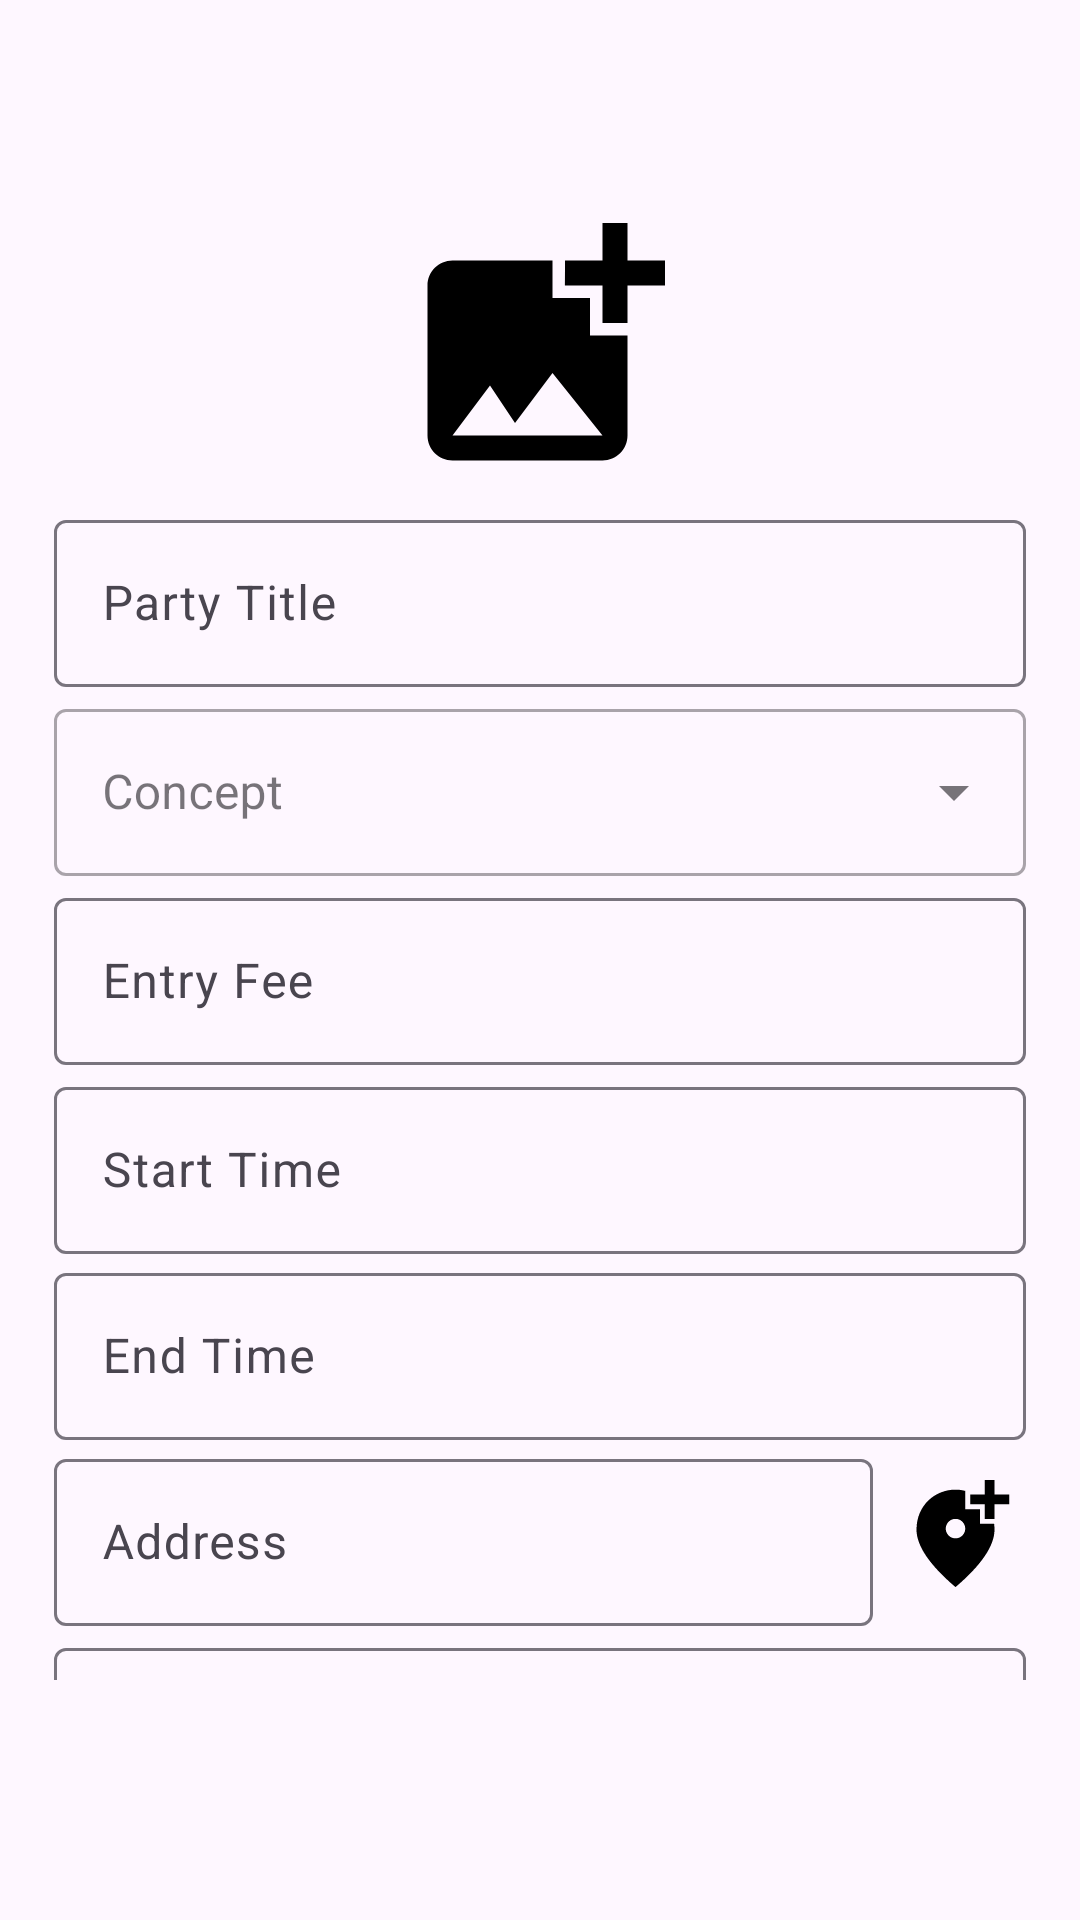

Here is an Android app screen rendered from its layout file. Give the layout XML and the strings, colors and styles it references.
<!-- AndroidManifest.xml: activity theme Theme.Partyeer -->
<!-- res/layout/activity_create_party.xml -->
<?xml version="1.0" encoding="utf-8"?>
<androidx.constraintlayout.widget.ConstraintLayout xmlns:android="http://schemas.android.com/apk/res/android"
    xmlns:app="http://schemas.android.com/apk/res-auto"
    xmlns:tools="http://schemas.android.com/tools"
    android:layout_width="match_parent"
    android:layout_height="wrap_content"
    android:paddingStart="16dp"
    android:paddingEnd="16dp"
    android:paddingBottom="80dp"
    tools:context=".ui.main.activity.CreatePartyActivity">


    <com.google.android.material.appbar.AppBarLayout
        android:id="@+id/toolbarLayout"
        android:layout_width="match_parent"
        android:layout_height="wrap_content"
        android:fitsSystemWindows="true"
        app:layout_constraintStart_toStartOf="parent"
        app:layout_constraintTop_toTopOf="parent">

        <com.google.android.material.appbar.MaterialToolbar
            android:id="@+id/toolbar"
            android:layout_width="match_parent"
            android:layout_height="?attr/actionBarSize" />

    </com.google.android.material.appbar.AppBarLayout>

    <ImageView
        android:id="@+id/image_view_party_logo"
        android:layout_width="wrap_content"
        android:layout_height="wrap_content"
        android:layout_margin="2dp"
        android:contentDescription="@string/party_logo"
        android:maxHeight="300dp"
        android:src="@drawable/ic_add_photo"
        app:layout_constraintEnd_toEndOf="parent"
        app:layout_constraintHeight_max="500dp"
        app:layout_constraintStart_toStartOf="parent"
        app:layout_constraintTop_toBottomOf="@id/toolbarLayout"
        tools:srcCompat="@drawable/ic_add_photo" />

    <com.google.android.material.textfield.TextInputLayout
        android:id="@+id/text_view_party_title"
        android:layout_width="match_parent"
        android:layout_height="wrap_content"
        android:layout_margin="2dp"
        android:hint="@string/party_title"
        app:layout_constraintEnd_toEndOf="parent"
        app:layout_constraintStart_toStartOf="parent"
        app:layout_constraintTop_toBottomOf="@+id/image_view_party_logo"
        tools:hint="Party Title">

        <com.google.android.material.textfield.TextInputEditText
            android:layout_width="match_parent"
            android:layout_height="wrap_content" />

    </com.google.android.material.textfield.TextInputLayout>

    <com.google.android.material.textfield.TextInputLayout
        android:id="@+id/text_view_party_concept"
        style="@style/Widget.MaterialComponents.TextInputLayout.OutlinedBox.ExposedDropdownMenu"
        android:layout_width="match_parent"
        android:layout_height="wrap_content"
        android:layout_margin="2dp"
        android:hint="@string/party_concept"
        app:layout_constraintEnd_toEndOf="parent"
        app:layout_constraintStart_toStartOf="parent"
        app:layout_constraintTop_toBottomOf="@+id/text_view_party_title"
        tools:hint="Concept">

        <AutoCompleteTextView
            android:id="@+id/autoCompleteTextViewConcept"
            android:layout_width="match_parent"
            android:layout_height="wrap_content"
            android:inputType="none" />

    </com.google.android.material.textfield.TextInputLayout>

        <com.google.android.material.textfield.TextInputLayout
            android:id="@+id/text_view_entry_fee"
            android:layout_width="match_parent"
            android:layout_height="wrap_content"
            android:layout_margin="2dp"
            android:hint="@string/entry_fee"
            app:layout_constraintEnd_toEndOf="parent"
            app:layout_constraintStart_toStartOf="parent"
            app:layout_constraintTop_toBottomOf="@+id/text_view_party_concept"
            tools:hint="Location">

        <com.google.android.material.textfield.TextInputEditText
            android:layout_width="match_parent"
            android:layout_height="wrap_content" />

    </com.google.android.material.textfield.TextInputLayout>

        <com.google.android.material.textfield.TextInputLayout
            android:id="@+id/text_view_start_time_layout"
            android:layout_width="match_parent"
            android:layout_height="wrap_content"
            android:layout_marginLeft="2dp"
            android:layout_marginTop="2dp"
            android:layout_marginRight="2dp"
            android:layout_marginBottom="1dp"
            android:hint="@string/party_start_time"
            app:layout_constraintEnd_toEndOf="parent"
            app:layout_constraintStart_toStartOf="parent"
            app:layout_constraintTop_toBottomOf="@+id/text_view_entry_fee"
            tools:hint="Start Time">

        <com.google.android.material.textfield.TextInputEditText
            android:id="@+id/text_view_start_time"
            android:layout_width="match_parent"
            android:layout_height="wrap_content"
            android:inputType="datetime" />

    </com.google.android.material.textfield.TextInputLayout>

    <com.google.android.material.textfield.TextInputLayout
        android:id="@+id/text_view_ends_time_layout"
        android:layout_width="match_parent"
        android:layout_height="wrap_content"
        android:layout_marginLeft="2dp"
        android:layout_marginTop="1dp"
        android:layout_marginRight="2dp"
        android:layout_marginBottom="2dp"
        android:hint="@string/party_end_time"
        android:orientation="vertical"
        app:layout_constraintEnd_toEndOf="parent"
        app:layout_constraintStart_toStartOf="parent"
        app:layout_constraintTop_toBottomOf="@+id/text_view_start_time_layout"
        tools:hint="End Time">

        <com.google.android.material.textfield.TextInputEditText
            android:id="@+id/text_view_ends_time"
            android:layout_width="match_parent"
            android:layout_height="wrap_content"
            android:datePickerMode="calendar" />

    </com.google.android.material.textfield.TextInputLayout>

        <androidx.constraintlayout.widget.ConstraintLayout
            android:id="@+id/linear_layout_address"
            android:layout_width="match_parent"
            android:layout_height="wrap_content"
            app:layout_constraintStart_toStartOf="parent"
            app:layout_constraintTop_toBottomOf="@+id/text_view_ends_time_layout">

            <com.google.android.material.textfield.TextInputLayout
                android:id="@+id/text_view_address_layout"
                android:layout_width="0dp"
                android:layout_height="wrap_content"
                android:layout_marginLeft="2dp"
                android:layout_marginTop="1dp"
                android:layout_marginRight="2dp"
                android:layout_marginBottom="2dp"
                android:hint="@string/address_desc"
                android:orientation="vertical"
                app:layout_constraintEnd_toStartOf="@+id/image_view_add_location"
                app:layout_constraintStart_toStartOf="parent"
                app:layout_constraintTop_toTopOf="parent"
                tools:hint="@string/address_desc">

                <com.google.android.material.textfield.TextInputEditText
                    android:id="@+id/text_view_address"
                    android:layout_width="match_parent"
                    android:layout_height="wrap_content"
                    android:clickable="true"
                    android:enabled="false"
                    android:focusable="true" />

            </com.google.android.material.textfield.TextInputLayout>

            <ImageView
                android:id="@+id/image_view_add_location"
                android:layout_width="51dp"
                android:layout_height="39dp"
                android:src="@drawable/ic_add_location"
                app:layout_constraintBottom_toBottomOf="parent"
                app:layout_constraintEnd_toEndOf="parent"
                app:layout_constraintTop_toTopOf="parent"
                android:contentDescription="@string/location_pick_pin" />

        </androidx.constraintlayout.widget.ConstraintLayout>

        <com.google.android.material.textfield.TextInputLayout
            android:id="@+id/text_view_party_description"
            android:layout_width="match_parent"
            android:layout_height="wrap_content"
            android:layout_margin="2dp"
            android:hint="@string/party_description"
            app:layout_constraintEnd_toEndOf="parent"
            app:layout_constraintStart_toStartOf="parent"
            app:layout_constraintTop_toBottomOf="@+id/linear_layout_address"
            tools:hint="End Time">

        <com.google.android.material.textfield.TextInputEditText
            android:layout_width="match_parent"
            android:layout_height="100dp"
            android:datePickerMode="calendar" />

    </com.google.android.material.textfield.TextInputLayout>

        <androidx.fragment.app.FragmentContainerView
            android:id="@+id/map"
            android:name="com.google.android.gms.maps.SupportMapFragment"
            android:layout_width="match_parent"
            android:layout_height="400dp"
            android:visibility="gone"
            app:layout_constraintStart_toStartOf="parent"
            app:layout_constraintTop_toBottomOf="@+id/toolbarLayout"
            />
    <com.google.android.material.button.MaterialButton
        android:id="@+id/button_map_ok"
        android:layout_width="match_parent"
        android:layout_height="40dp"
        android:visibility="gone"
        android:text="@string/ok"
        app:layout_constraintTop_toBottomOf="@+id/map"
        app:layout_constraintEnd_toEndOf="@+id/map"
        />

    </androidx.constraintlayout.widget.ConstraintLayout>
<!-- resources referenced by this layout -->
<resources>
  <!-- drawable ic_add_location (drawable) -->
  <vector xmlns:android="http://schemas.android.com/apk/res/android"
      android:width="24dp"
      android:height="24dp"
      android:tint="#000000"
      android:viewportWidth="24"
      android:viewportHeight="24">
      <path
          android:fillColor="@android:color/white"
          android:pathData="M20,1v3h3v2h-3v3h-2L18,6h-3L15,4h3L18,1h2zM12,13c1.1,0 2,-0.9 2,-2s-0.9,-2 -2,-2 -2,0.9 -2,2 0.9,2 2,2zM14,3.25L14,7h3v3h2.92c0.05,0.39 0.08,0.79 0.08,1.2 0,3.32 -2.67,7.25 -8,11.8 -5.33,-4.55 -8,-8.48 -8,-11.8C4,6.22 7.8,3 12,3c0.68,0 1.35,0.08 2,0.25z" />
  </vector>
  <!-- drawable ic_add_photo (drawable) -->
  <vector xmlns:android="http://schemas.android.com/apk/res/android"
      android:width="100dp"
      android:height="100dp"
      android:tint="#000000"
      android:viewportWidth="24"
      android:viewportHeight="24">
      <path
          android:fillColor="@android:color/white"
          android:pathData="M19,7v2.99s-1.99,0.01 -2,0L17,7h-3s0.01,-1.99 0,-2h3L17,2h2v3h3v2h-3zM16,11L16,8h-3L13,5L5,5c-1.1,0 -2,0.9 -2,2v12c0,1.1 0.9,2 2,2h12c1.1,0 2,-0.9 2,-2v-8h-3zM5,19l3,-4 2,3 3,-4 4,5L5,19z" />
  </vector>
  <string name="address_desc">Address</string>
  <string name="entry_fee">Entry Fee</string>
  <string name="location_pick_pin">Location Pick Pin</string>
  <string name="ok">OK</string>
  <string name="party_concept">Concept</string>
  <string name="party_description">Description</string>
  <string name="party_end_time">End Time</string>
  <string name="party_logo">Party Logo</string>
  <string name="party_start_time">Start Time</string>
  <string name="party_title">Party Title</string>
  <style name="Theme.Partyeer" parent="Base.Theme.Partyeer" />
  <style name="Base.Theme.Partyeer" parent="Theme.Material3.DayNight.NoActionBar">
          
          
      </style>
</resources>
